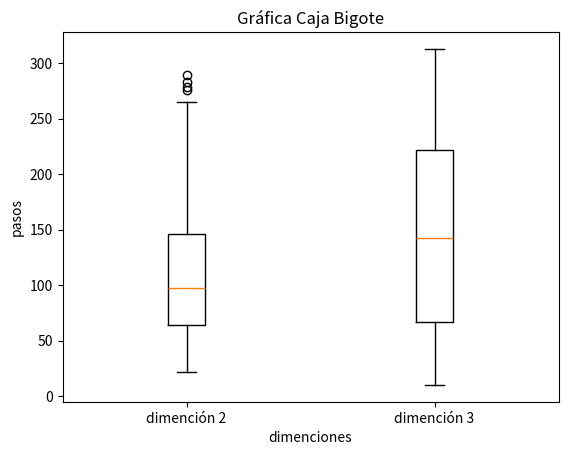

Here is the Python script that generated this plot:
from random import random, randint
from math import sqrt
import matplotlib.pyplot as plt
dim = 2
dim2 = 3
largo = 942 # ponen sus tres ultimos numeros de su matruicula
largo2 = 942# ponen sus tres ultimos numeros de su matruicula
pos = [0]*dim
pos2 = [0]*dim2
lista = []
lista2 = []
replicas = 100
def paso(pos, dim):
    d = randint(0, dim-1)
    pos[d] += -1 if random() < 0.5 else 1
    return pos

def paso2(pos2, dim2):
    d1 = randint(0, dim-1)
    pos2[d1] += -1 if random() < 0.5 else 1
    return pos2

for i in range(replicas):
    posinicial = [0, 0]
    posinicial2 = [0, 0, 0]
    for t in range(largo):
        pos = paso(pos, dim)
        pos2 = paso2(pos2, dim2)
        #print(pos)
    resultado = sqrt((posinicial[0] - pos[0])**2 + (posinicial[1] - pos[1])**2)
    resultado2 = sqrt((posinicial2[0] - pos2[0])**2 + (posinicial2[1] - pos2[1])**2 + (posinicial2[2] - pos2[2])**2)  
    lista.append(resultado)
    lista2.append(resultado2)
datos = {'dimencion2': lista, 'dimencion3':lista2}
print('Dimención2', lista)
print('dimención3', lista2)

fig, ax = plt.subplots()
ax.set_title('Gráfica Caja Bigote')
ax.set_xlabel('dimenciones')
ax.set_ylabel('pasos')

ax.boxplot(datos.values())
plt.xticks([1, 2], ['dimención 2', 'dimención 3'])

plt.show()
